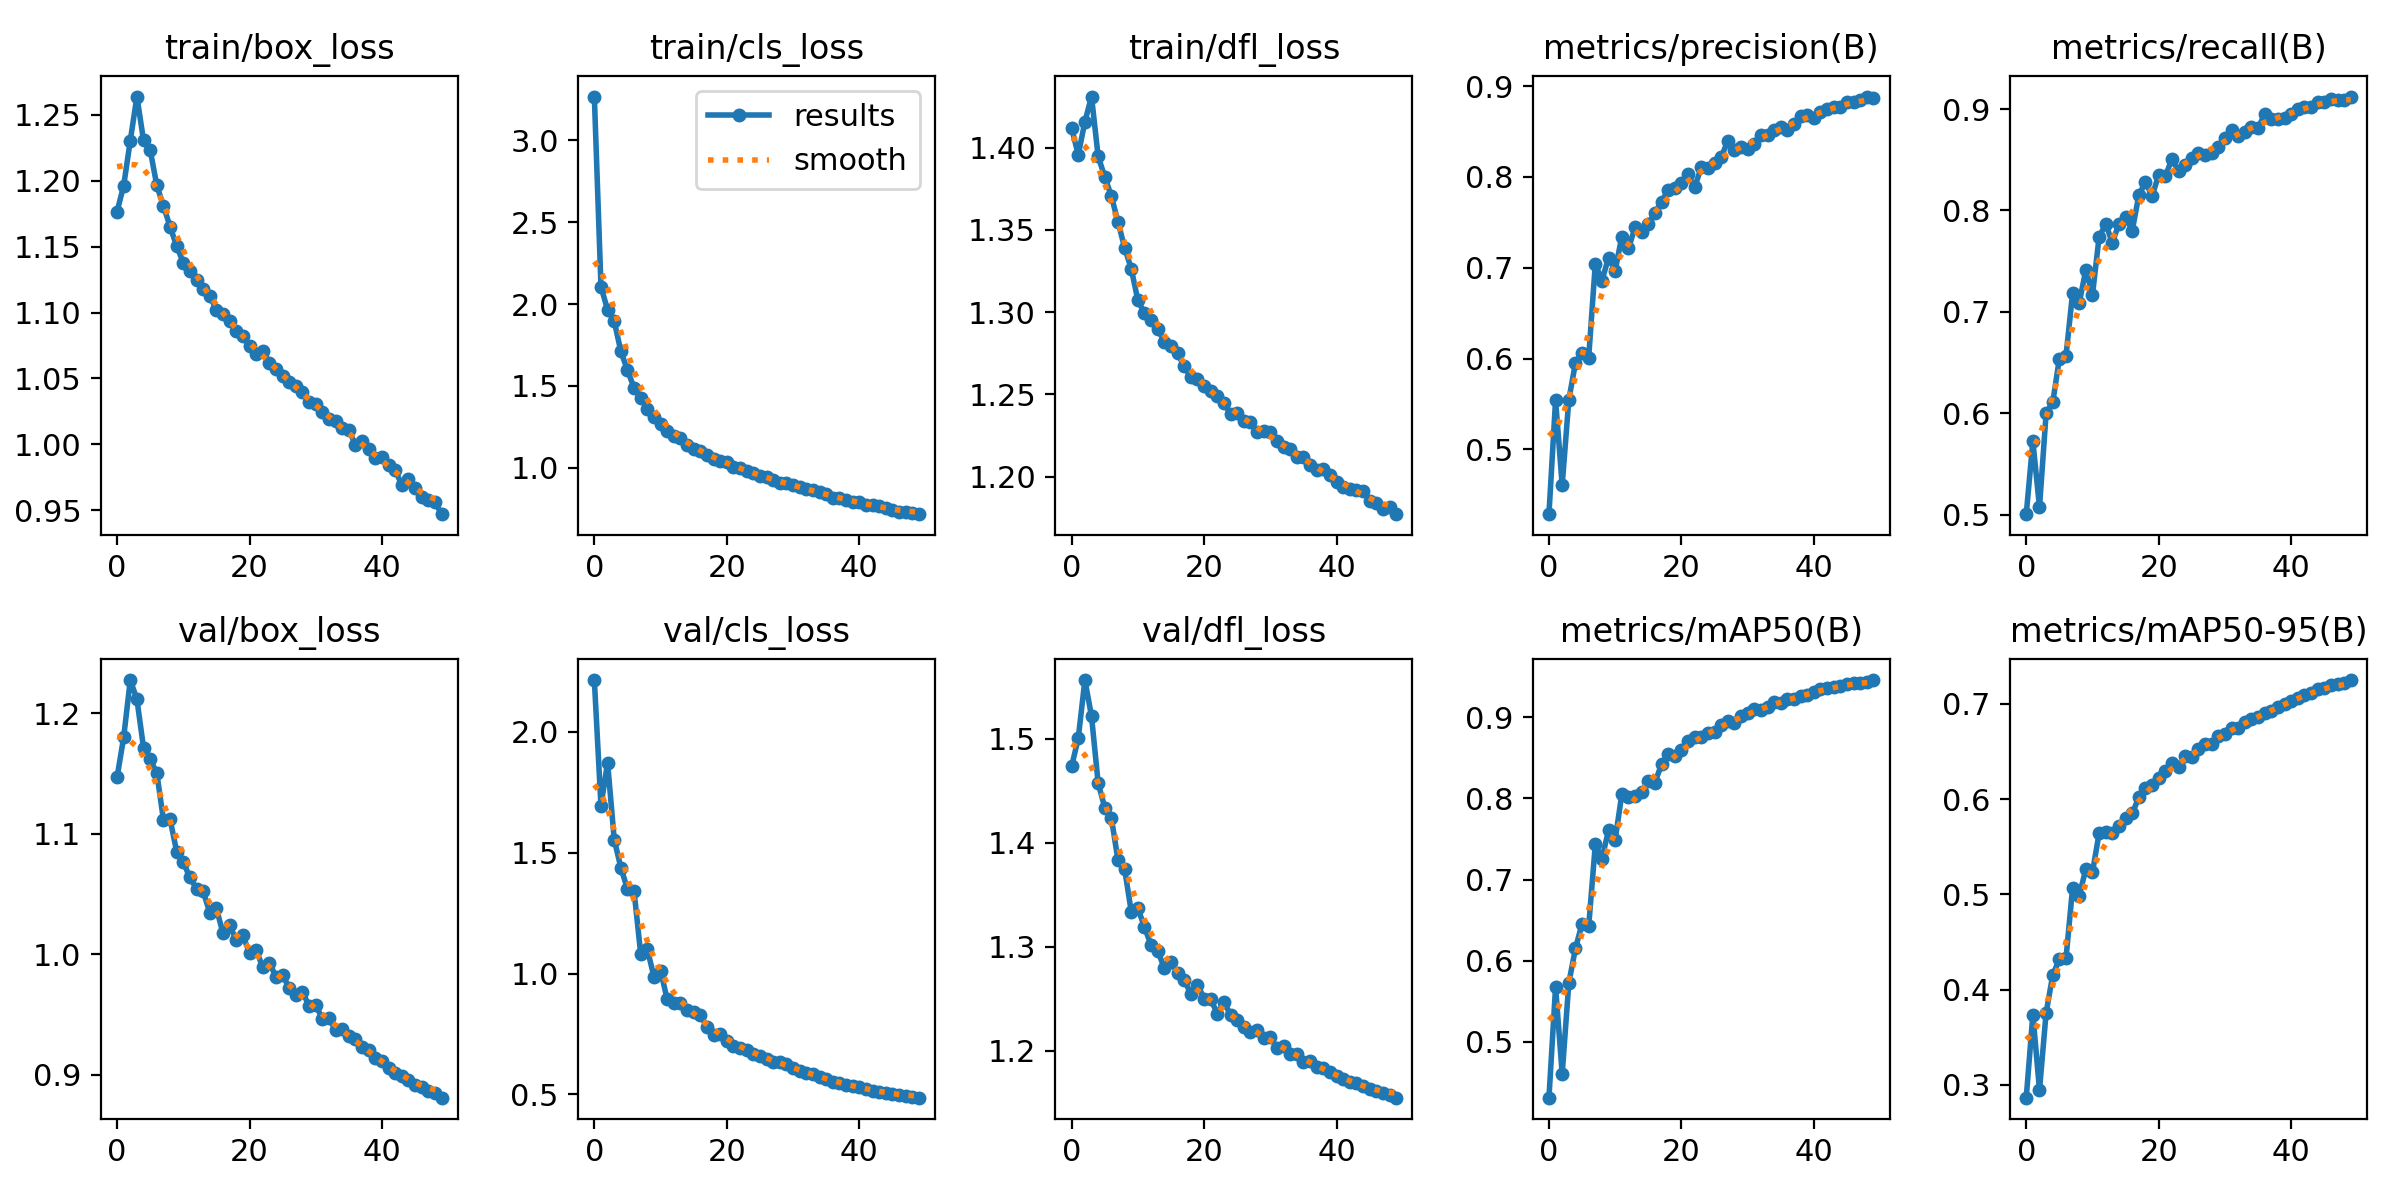

Data behind this chart, as committed beside it:
epoch, train/box_loss, train/cls_loss, train/dfl_loss, metrics/precision(B), metrics/recall(B), metrics/mAP50(B), metrics/mAP50-95(B), val/box_loss, val/cls_loss, val/dfl_loss, lr/pg0, lr/pg1, lr/pg2
0, 1.177, 3.266, 1.412, 0.4288, 0.5005, 0.4314, 0.2864, 1.147, 2.215, 1.474, 0.07005, 0.003328, 0.003328
1, 1.196, 2.107, 1.396, 0.5543, 0.5724, 0.5677, 0.3737, 1.18, 1.694, 1.501, 0.03992, 0.006529, 0.006529
2, 1.23, 1.964, 1.416, 0.4609, 0.5074, 0.4609, 0.2942, 1.228, 1.873, 1.557, 0.009652, 0.009599, 0.009599
3, 1.264, 1.896, 1.431, 0.5547, 0.5998, 0.5727, 0.3756, 1.212, 1.554, 1.522, 0.009406, 0.009406, 0.009406
4, 1.231, 1.711, 1.395, 0.5951, 0.6108, 0.6152, 0.415, 1.171, 1.439, 1.458, 0.009406, 0.009406, 0.009406
5, 1.224, 1.596, 1.382, 0.6066, 0.6538, 0.6456, 0.4319, 1.162, 1.349, 1.434, 0.009208, 0.009208, 0.009208
6, 1.196, 1.488, 1.371, 0.6012, 0.6565, 0.6425, 0.4327, 1.151, 1.341, 1.424, 0.00901, 0.00901, 0.00901
7, 1.181, 1.427, 1.355, 0.7044, 0.7188, 0.7432, 0.5068, 1.112, 1.081, 1.383, 0.008812, 0.008812, 0.008812
8, 1.165, 1.359, 1.339, 0.686, 0.7087, 0.7259, 0.4985, 1.112, 1.1, 1.375, 0.008614, 0.008614, 0.008614
9, 1.15, 1.312, 1.326, 0.7111, 0.7416, 0.7607, 0.5267, 1.085, 0.9869, 1.334, 0.008416, 0.008416, 0.008416
10, 1.138, 1.268, 1.307, 0.6969, 0.7169, 0.7493, 0.5232, 1.076, 1.012, 1.337, 0.008218, 0.008218, 0.008218
11, 1.132, 1.227, 1.299, 0.7345, 0.7739, 0.805, 0.5641, 1.064, 0.8931, 1.319, 0.00802, 0.00802, 0.00802
12, 1.125, 1.196, 1.295, 0.7213, 0.7866, 0.8012, 0.5652, 1.054, 0.8766, 1.301, 0.007822, 0.007822, 0.007822
13, 1.118, 1.181, 1.29, 0.7444, 0.7683, 0.8025, 0.5643, 1.052, 0.8788, 1.296, 0.007624, 0.007624, 0.007624
14, 1.112, 1.141, 1.282, 0.7392, 0.787, 0.808, 0.5721, 1.034, 0.8503, 1.279, 0.007426, 0.007426, 0.007426
15, 1.102, 1.118, 1.28, 0.7484, 0.7937, 0.8212, 0.58, 1.038, 0.8394, 1.285, 0.007228, 0.007228, 0.007228
16, 1.099, 1.102, 1.275, 0.7605, 0.78, 0.8195, 0.585, 1.017, 0.8283, 1.274, 0.00703, 0.00703, 0.00703
17, 1.094, 1.077, 1.267, 0.7726, 0.815, 0.8419, 0.6018, 1.024, 0.7803, 1.268, 0.006832, 0.006832, 0.006832
18, 1.086, 1.055, 1.26, 0.7856, 0.8282, 0.8541, 0.6118, 1.012, 0.746, 1.255, 0.006634, 0.006634, 0.006634
19, 1.082, 1.04, 1.259, 0.788, 0.8142, 0.8524, 0.6151, 1.016, 0.7498, 1.264, 0.006436, 0.006436, 0.006436
20, 1.074, 1.033, 1.255, 0.7933, 0.8351, 0.8596, 0.6226, 1.001, 0.7228, 1.25, 0.006238, 0.006238, 0.006238
21, 1.069, 1.007, 1.252, 0.8027, 0.8338, 0.8704, 0.6299, 1.004, 0.6997, 1.249, 0.00604, 0.00604, 0.00604
22, 1.071, 0.9979, 1.249, 0.7888, 0.8508, 0.8752, 0.6378, 0.9889, 0.6921, 1.236, 0.005842, 0.005842, 0.005842
23, 1.062, 0.9785, 1.245, 0.8105, 0.8385, 0.8751, 0.6341, 0.9927, 0.6823, 1.247, 0.005644, 0.005644, 0.005644
24, 1.057, 0.9662, 1.238, 0.8098, 0.8453, 0.8805, 0.6452, 0.9813, 0.6687, 1.234, 0.005446, 0.005446, 0.005446
25, 1.052, 0.9499, 1.239, 0.8154, 0.8517, 0.8819, 0.6445, 0.9827, 0.6588, 1.229, 0.005248, 0.005248, 0.005248
26, 1.048, 0.9418, 1.234, 0.8215, 0.857, 0.8902, 0.6528, 0.9717, 0.6469, 1.223, 0.00505, 0.00505, 0.00505
27, 1.044, 0.9282, 1.233, 0.8397, 0.8549, 0.8953, 0.658, 0.9662, 0.6321, 1.218, 0.004852, 0.004852, 0.004852
28, 1.04, 0.9062, 1.227, 0.8293, 0.8566, 0.8932, 0.6576, 0.9683, 0.6354, 1.22, 0.004654, 0.004654, 0.004654
29, 1.032, 0.9072, 1.228, 0.8332, 0.8622, 0.9011, 0.6663, 0.9572, 0.624, 1.212, 0.004456, 0.004456, 0.004456
30, 1.031, 0.8954, 1.227, 0.8306, 0.8719, 0.9057, 0.6686, 0.9575, 0.6108, 1.213, 0.004258, 0.004258, 0.004258
31, 1.024, 0.8831, 1.222, 0.8366, 0.8793, 0.9099, 0.6751, 0.9465, 0.5961, 1.202, 0.00406, 0.00406, 0.00406
32, 1.019, 0.8685, 1.218, 0.8463, 0.8733, 0.9084, 0.6743, 0.9467, 0.5892, 1.204, 0.003862, 0.003862, 0.003862
33, 1.018, 0.8646, 1.217, 0.8459, 0.877, 0.9127, 0.6807, 0.9369, 0.5832, 1.196, 0.003664, 0.003664, 0.003664
34, 1.012, 0.8551, 1.212, 0.8514, 0.8823, 0.9184, 0.6839, 0.9378, 0.5728, 1.197, 0.003466, 0.003466, 0.003466
35, 1.011, 0.838, 1.212, 0.8555, 0.8815, 0.9175, 0.6865, 0.9321, 0.5633, 1.189, 0.003268, 0.003268, 0.003268
36, 0.9993, 0.8171, 1.207, 0.8522, 0.8947, 0.923, 0.6901, 0.9293, 0.5492, 1.19, 0.00307, 0.00307, 0.00307
37, 1.002, 0.8137, 1.204, 0.858, 0.8905, 0.9226, 0.6927, 0.9232, 0.5488, 1.185, 0.002872, 0.002872, 0.002872
38, 0.9967, 0.8041, 1.204, 0.8671, 0.8904, 0.9264, 0.6967, 0.92, 0.5402, 1.183, 0.002674, 0.002674, 0.002674
39, 0.9899, 0.7928, 1.201, 0.8685, 0.8909, 0.9274, 0.7003, 0.9138, 0.5355, 1.179, 0.002476, 0.002476, 0.002476
40, 0.9901, 0.794, 1.197, 0.8652, 0.8956, 0.9305, 0.7032, 0.9114, 0.5305, 1.175, 0.002278, 0.002278, 0.002278
41, 0.9842, 0.7757, 1.194, 0.8719, 0.8997, 0.9345, 0.7066, 0.9057, 0.5213, 1.172, 0.00208, 0.00208, 0.00208
42, 0.9806, 0.7719, 1.193, 0.8751, 0.9017, 0.9353, 0.7093, 0.901, 0.5135, 1.169, 0.001882, 0.001882, 0.001882
43, 0.969, 0.7653, 1.192, 0.8768, 0.9019, 0.9371, 0.7111, 0.8987, 0.5104, 1.168, 0.001684, 0.001684, 0.001684
44, 0.974, 0.7577, 1.191, 0.8775, 0.9071, 0.9383, 0.7157, 0.8951, 0.5064, 1.165, 0.001486, 0.001486, 0.001486
45, 0.9666, 0.7441, 1.185, 0.8825, 0.9074, 0.941, 0.7171, 0.8915, 0.5016, 1.163, 0.001288, 0.001288, 0.001288
46, 0.9598, 0.7332, 1.184, 0.8829, 0.9099, 0.9417, 0.7197, 0.8894, 0.4964, 1.161, 0.00109, 0.00109, 0.00109
47, 0.9581, 0.7301, 1.18, 0.8842, 0.9086, 0.9427, 0.7207, 0.8863, 0.4948, 1.159, 0.000892, 0.000892, 0.000892
48, 0.9563, 0.7277, 1.181, 0.8885, 0.9093, 0.9438, 0.7218, 0.8849, 0.4896, 1.158, 0.000694, 0.000694, 0.000694
49, 0.947, 0.7175, 1.177, 0.887, 0.9124, 0.9457, 0.7251, 0.8808, 0.4863, 1.155, 0.000496, 0.000496, 0.000496
